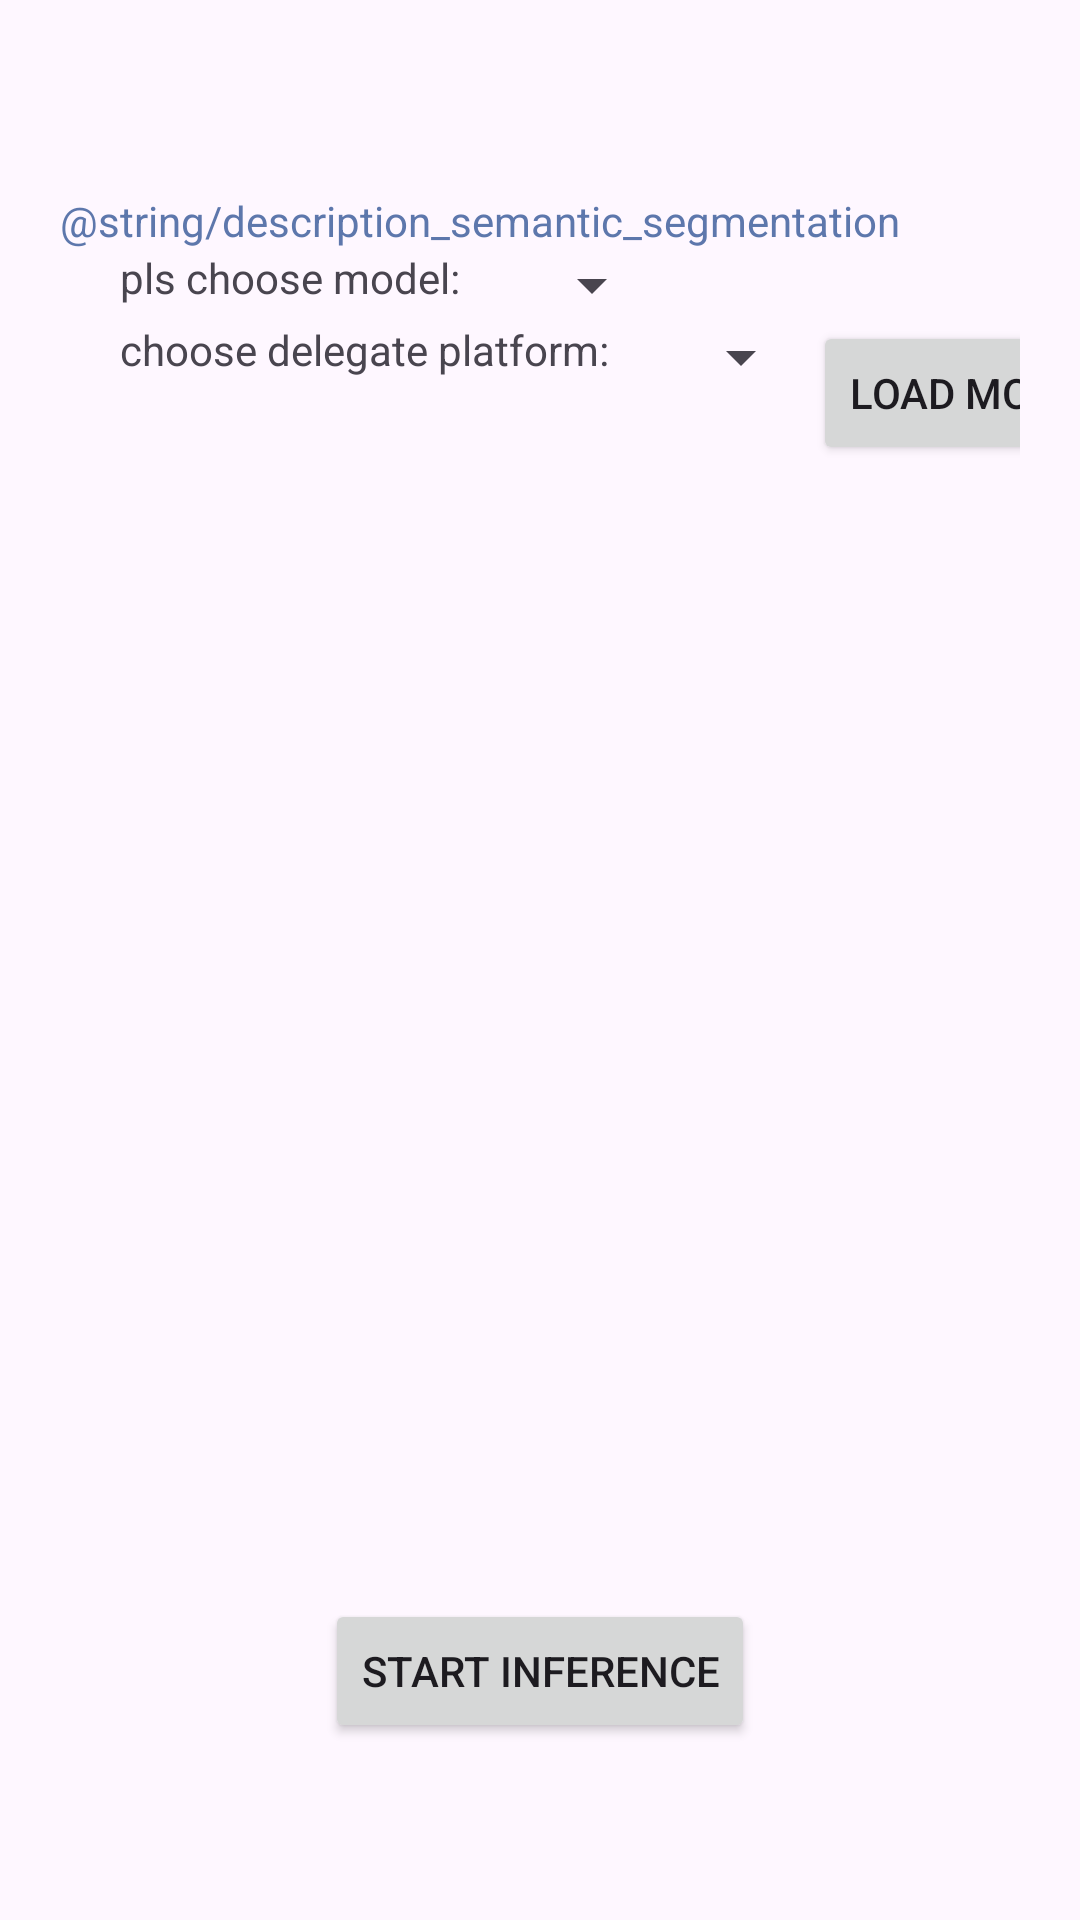

Reconstruct the res/layout file that produces this screen, plus the resources it refers to.
<!-- AndroidManifest.xml: application theme Theme.CVDemo -->
<!-- res/layout/content_aml_semantic_segmentation.xml -->
<?xml version="1.0" encoding="utf-8"?>
<LinearLayout xmlns:android="http://schemas.android.com/apk/res/android"
    android:layout_width="match_parent"
    android:layout_height="match_parent"
    android:orientation="vertical"
    android:paddingRight="20dp"
    android:paddingLeft="20dp"
    android:paddingTop="?attr/actionBarSize">
    <TextView
        android:layout_width="match_parent"
        android:layout_height="wrap_content"
        android:textAppearance="@android:style/TextAppearance.DeviceDefault"
        android:textColor="@android:color/system_palette_key_color_primary_light"
        android:text="@string/description_semantic_segmentation"/>
    <LinearLayout
        android:layout_width="match_parent"
        android:layout_height="wrap_content"
        android:orientation="horizontal"
        android:paddingLeft="20dp">

        <TextView
            android:layout_width="wrap_content"
            android:layout_height="wrap_content"
            android:paddingRight="20dp"
            android:text="pls choose model:" />

        <Spinner
            android:id="@+id/semantic_model_spinner"
            android:layout_width="wrap_content"
            android:layout_height="wrap_content"
            android:spinnerMode="dropdown" />
        <TextView
            android:id="@+id/semantic_model_msg"
            android:layout_width="0dp"
            android:layout_weight="1.0"
            android:paddingLeft="50dp"
            android:layout_height="wrap_content"
            android:layout_gravity="center"/>

    </LinearLayout>

    <LinearLayout
        android:layout_width="match_parent"
        android:layout_height="wrap_content"
        android:orientation="horizontal"
        android:paddingLeft="20dp">

        <TextView
            android:layout_width="wrap_content"
            android:layout_height="wrap_content"
            android:paddingRight="20dp"
            android:text="choose delegate platform:" />

        <Spinner
            android:id="@+id/delegate_platform_spinner"
            android:layout_width="wrap_content"
            android:layout_height="wrap_content"
            android:spinnerMode="dropdown"
            android:tooltipText="hellp" />

        <TextView
            android:layout_width="0dp"
            android:layout_height="wrap_content"
            android:layout_weight="1.0" />

        <Button
            android:id="@+id/load_model_button"
            android:layout_width="wrap_content"
            android:layout_height="wrap_content"
            android:layout_gravity="right"
            android:text="load model" />

    </LinearLayout>

    <LinearLayout
        android:id="@+id/semantic_gallery"
        android:layout_width="match_parent"
        android:layout_height="0dp"
        android:layout_weight="2"
        android:orientation="horizontal">

        <ImageView
            android:id="@+id/origin_bmp"
            android:layout_width="0dp"
            android:layout_height="wrap_content"
            android:layout_weight="1.0" />

        <ImageView
            android:id="@+id/predict_bmp"
            android:layout_width="0dp"
            android:layout_height="wrap_content"
            android:layout_weight="1.0" />
    </LinearLayout>

    <LinearLayout
        android:layout_width="match_parent"
        android:layout_height="wrap_content"
        android:orientation="vertical">

        <Button
            android:id="@+id/start_inference"
            android:layout_width="wrap_content"
            android:layout_height="wrap_content"
            android:layout_gravity="center_horizontal"
            android:text="start Inference" />

        <TextView
            android:id="@+id/semantic_inference_result"
            android:layout_width="match_parent"
            android:layout_height="wrap_content"
            android:gravity="center"
            android:padding="20dp" />
    </LinearLayout>
</LinearLayout>
<!-- resources referenced by this layout -->
<resources>
  <style name="Theme.CVDemo" parent="Base.Theme.CVDemo" />
  <style name="Base.Theme.CVDemo" parent="Theme.Material3.DayNight.NoActionBar">
          
          
      </style>
</resources>
